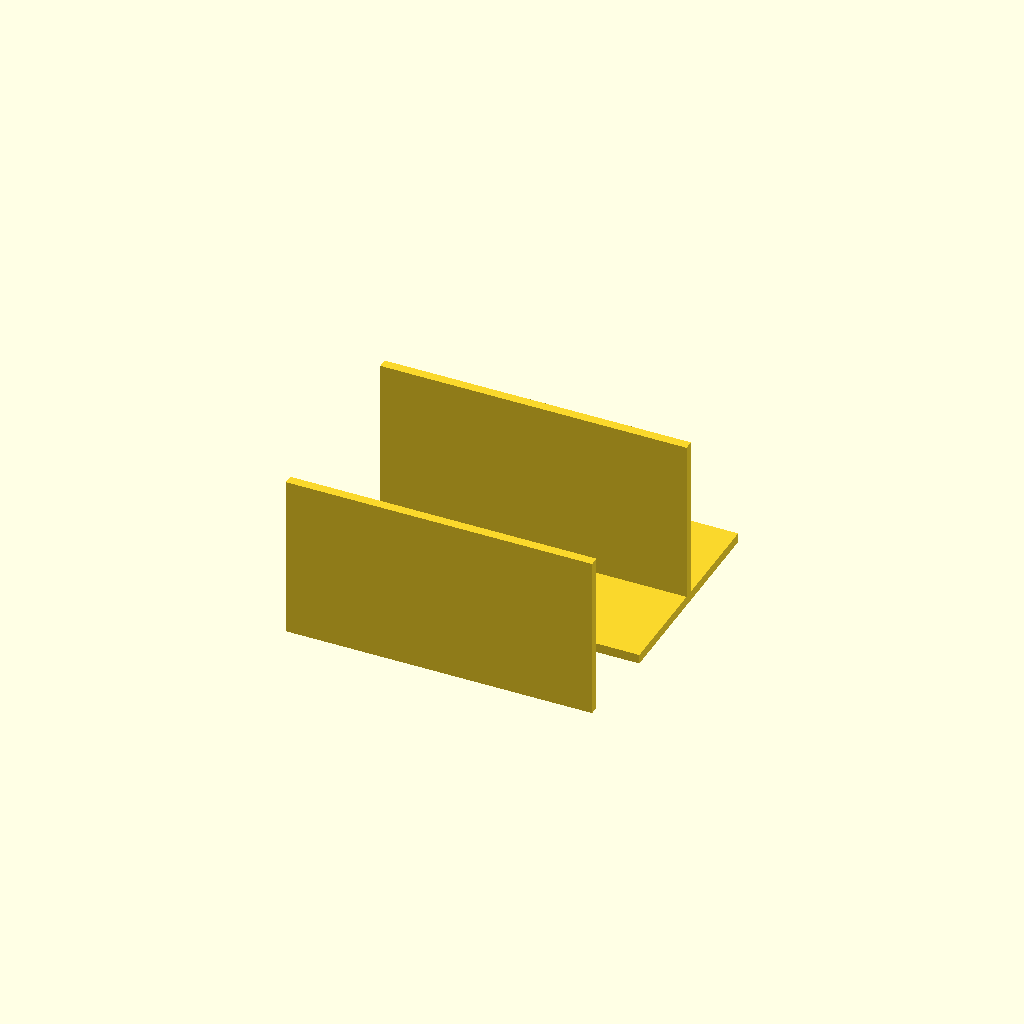
Cell 1 — every parameter at its default value.
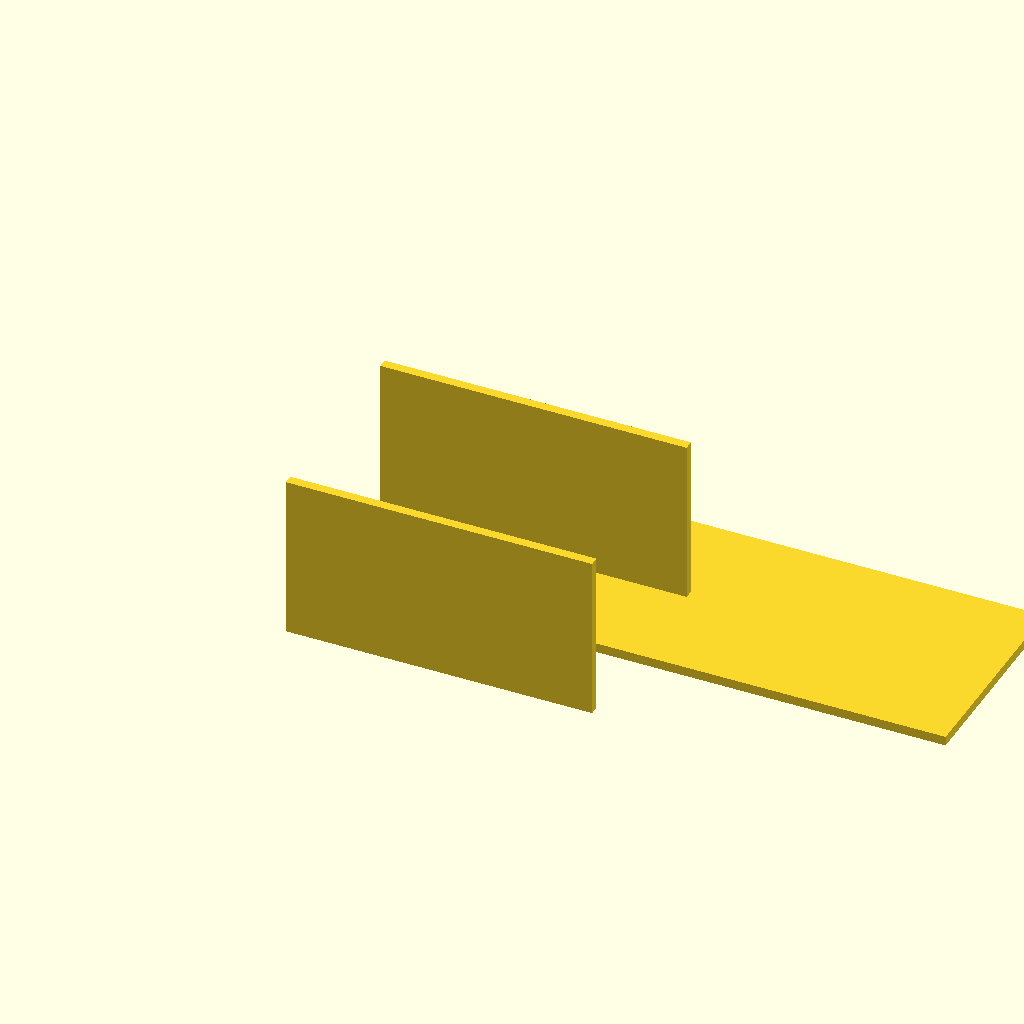
Cell 2 — plate_x set to 260, the other parameters unchanged.
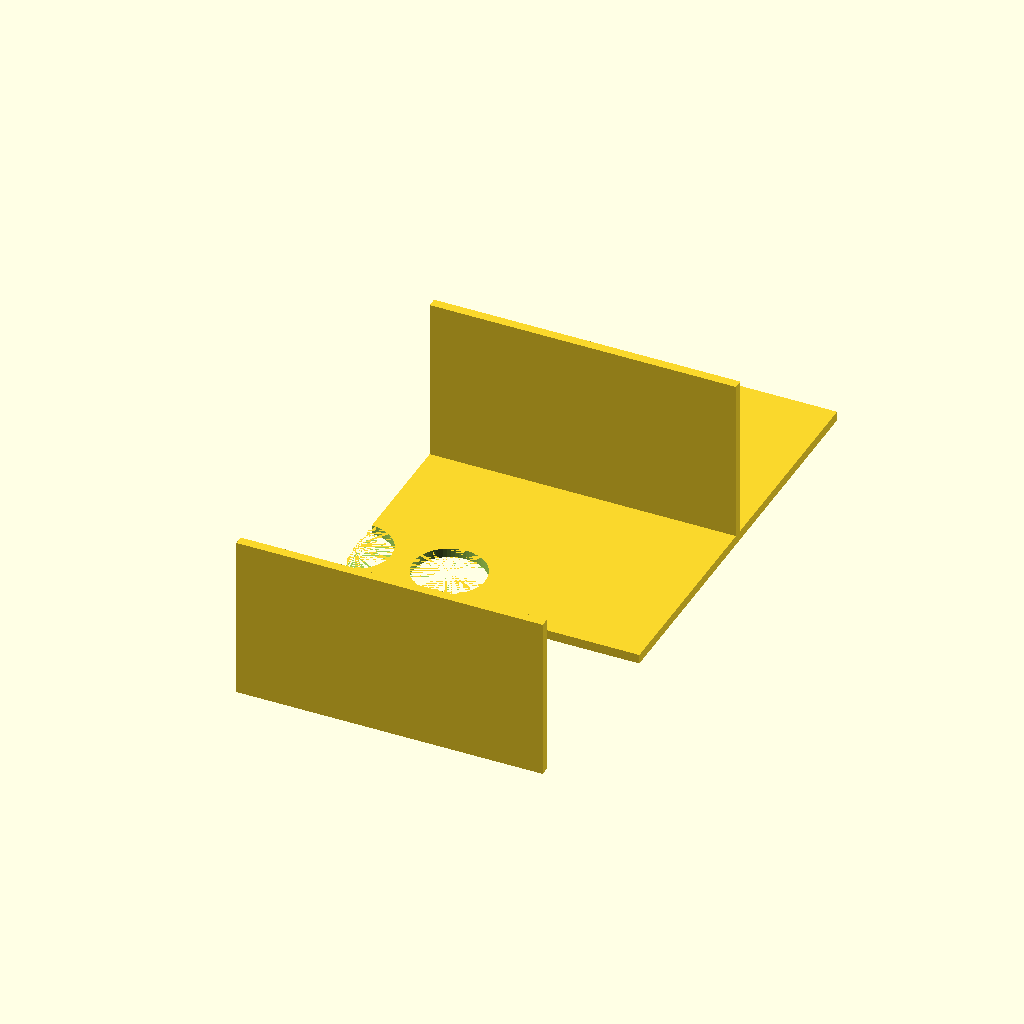
Cell 3: plate_y = 180 (everything else at default).
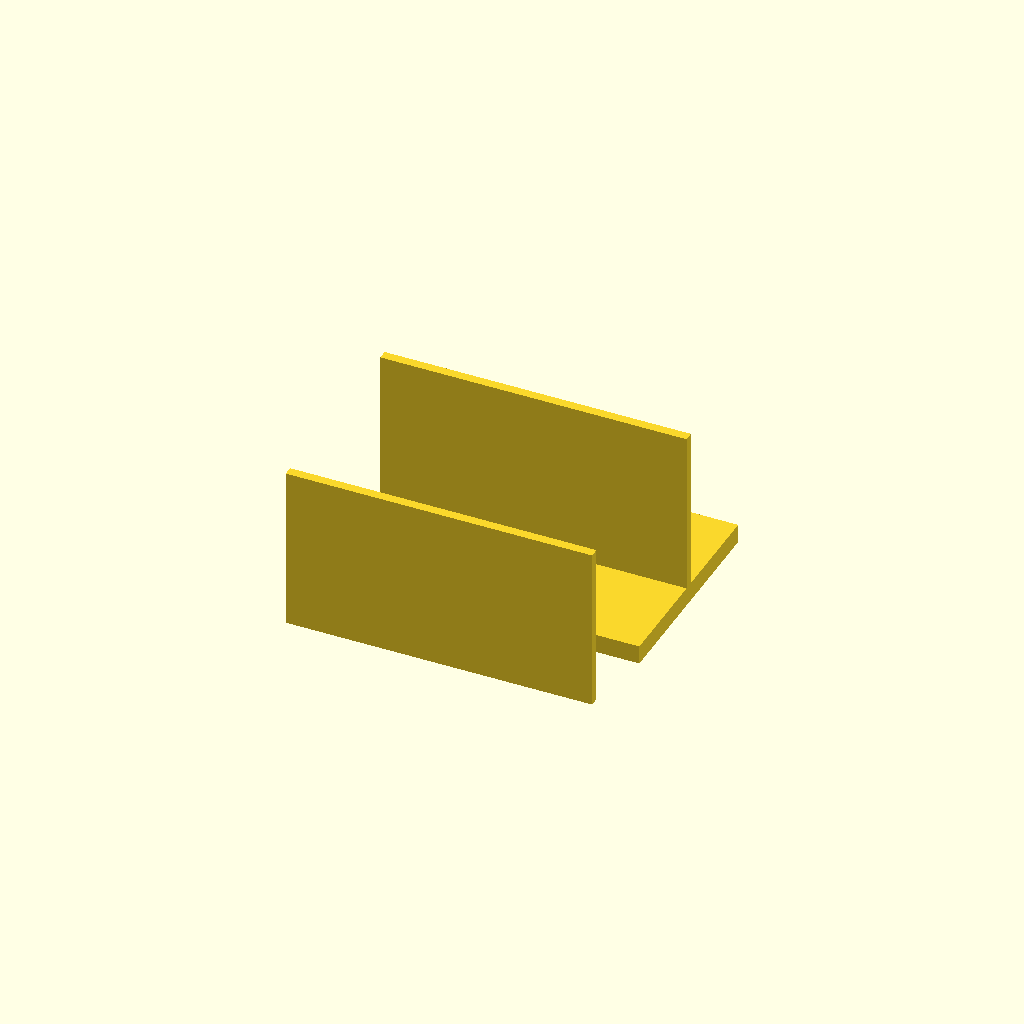
Cell 4: plate_z = 8 (everything else at default).
All cells are drawn from one camera (rotation 55°, 0°, 25°, orthographic, colour scheme Cornfield), so only the parameter changes between them.
OpenSCAD source file bench/results/main-tiiny/code/tiiny_deepreinforce-ai_Ornith-1.0-35B/conical_rack_50ml_s0_a2.scad:
// Tube rack for 6x 50 mL conical tubes
// Print orientation: plate on bed, walls rise up. Flipped after print.

// Plate dimensions
plate_x = 130;
plate_y = 90;
plate_z = 4;

// Hole parameters
hole_dia = 30.5;
hole_radius = hole_dia / 2;

// Hole grid: 2 rows (Y), 3 columns (X)
rows = 2;
cols = 3;
pitch_x = 40;
pitch_y = 40;

// Wall parameters
wall_length_x = 130;
wall_thickness_y = 4;
wall_height = 70;

// Global fineness for round holes
$fn = 64;

// Calculate grid offsets to centre the holes on the plate
offset_x = (cols - 1) * pitch_x / 2;
offset_y = (rows - 1) * pitch_y / 2;

module rack() {
    // Plate - centred on origin in X and Y, sitting on bed
    difference() {
        cube([plate_x, plate_y, plate_z], center = false);
        
        // Six through-holes
        for (i = [0 : cols - 1]) {
            for (j = [0 : rows - 1]) {
                translate([
                    -offset_x + i * pitch_x,
                    -offset_y + j * pitch_y,
                    -0.01
                ]) {
                    cylinder(d = hole_dia, h = plate_z + 0.02, center = false);
                }
            }
        }
    }
    
    // Two long walls (along X, at Y = ±plate_y/2)
    // Wall sits on top of plate and extends upward
    // Wall center in Y is at plate_y/2 - wall_thickness_y/2
    translate([0, plate_y/2 - wall_thickness_y/2, plate_z]) {
        cube([wall_length_x, wall_thickness_y, wall_height], center = false);
    }
    
    translate([0, -(plate_y/2 - wall_thickness_y/2), plate_z]) {
        cube([wall_length_x, wall_thickness_y, wall_height], center = false);
    }
}

rack();
Customizer parameters (derived from the source; name, type, default, range or options):
plate_x: number, default 130
plate_y: number, default 90
plate_z: number, default 4
hole_dia: number, default 30.5
rows: number, default 2
cols: number, default 3
pitch_x: number, default 40
pitch_y: number, default 40
wall_length_x: number, default 130
wall_thickness_y: number, default 4
wall_height: number, default 70
